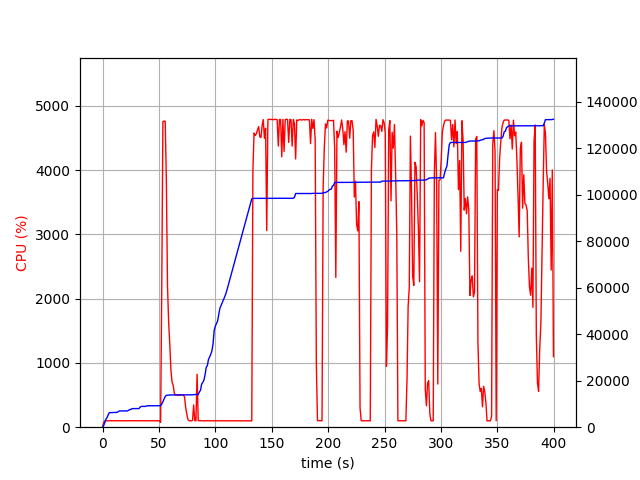

Source data for this figure (header and first rows):
elapsed_time, nproc, cpu, mem_real, mem_virtual
3.981590270996094e-05, 1, 0.0, 6.969, 3186
1.006, 1, 74.5, 720.8, 1688
2.014, 1, 99.3, 2021, 3656
3.021, 1, 101.3, 3519, 6536
4.028, 1, 99.3, 4157, 6786
5.035, 1, 99.3, 5367, 8578
6.044, 1, 103.1, 6269, 10738
7.051, 1, 100.3, 6279, 10738
8.059, 1, 100.2, 6295, 10738
9.067, 1, 102.3, 6307, 10738
10.07, 1, 99.2, 6307, 10738
11.08, 1, 100.3, 6323, 10738
12.09, 1, 101.0, 6323, 10738
13.1, 1, 99.0, 6383, 10738
14.11, 1, 102.0, 6813, 10750
15.12, 1, 100.0, 6975, 10750
16.13, 1, 100.0, 7007, 10750
17.14, 1, 100.0, 7007, 10750
18.15, 1, 100.1, 7007, 10750
19.16, 1, 101.1, 7007, 10750
20.17, 1, 100.0, 7007, 10750
21.18, 1, 100.1, 7007, 10750
22.19, 1, 100.1, 7007, 10750
23.2, 1, 100.0, 7327, 10750
24.21, 1, 102.0, 7649, 10750
25.22, 1, 100.0, 7649, 10750
26.23, 1, 99.0, 8005, 13310
27.24, 1, 101.0, 8005, 13310
28.25, 1, 100.1, 8005, 13310
29.26, 1, 100.0, 8005, 13310
30.27, 1, 100.0, 8005, 13310
31.28, 1, 100.1, 8005, 13310
32.29, 1, 102.0, 8005, 13310
33.29, 1, 99.1, 8623, 13310
34.3, 1, 100.1, 8949, 13310
35.31, 1, 101.1, 8949, 13310
36.32, 1, 99.9, 8949, 13310
37.33, 1, 100.1, 8957, 13310
38.34, 1, 100.1, 8957, 13310
39.35, 1, 101.1, 9213, 13310
40.36, 1, 99.0, 9213, 13310
41.37, 1, 100.0, 9213, 13310
42.38, 1, 101.0, 9217, 13310
43.39, 1, 100.1, 9217, 13310
44.4, 1, 101.0, 9217, 13310
45.41, 1, 100.0, 9219, 13310
46.42, 1, 100.0, 9219, 13310
47.43, 1, 101.0, 9219, 13310
48.44, 1, 100.0, 9219, 13310
49.45, 1, 100.1, 9219, 13310
50.46, 1, 100.0, 9219, 13310
51.47, 2, 75.3, 9245, 13350
52.48, 1, 2167, 9937, 17374
53.5, 1, 4755, 10956, 18460
54.52, 1, 4760, 12145, 19774
55.54, 1, 4762, 13215, 20960
56.57, 1, 3836, 13687, 21394
57.58, 1, 2202, 13726, 21420
58.59, 1, 1637, 13808, 21500
59.59, 1, 1294, 13866, 21532
... 335 more rows
